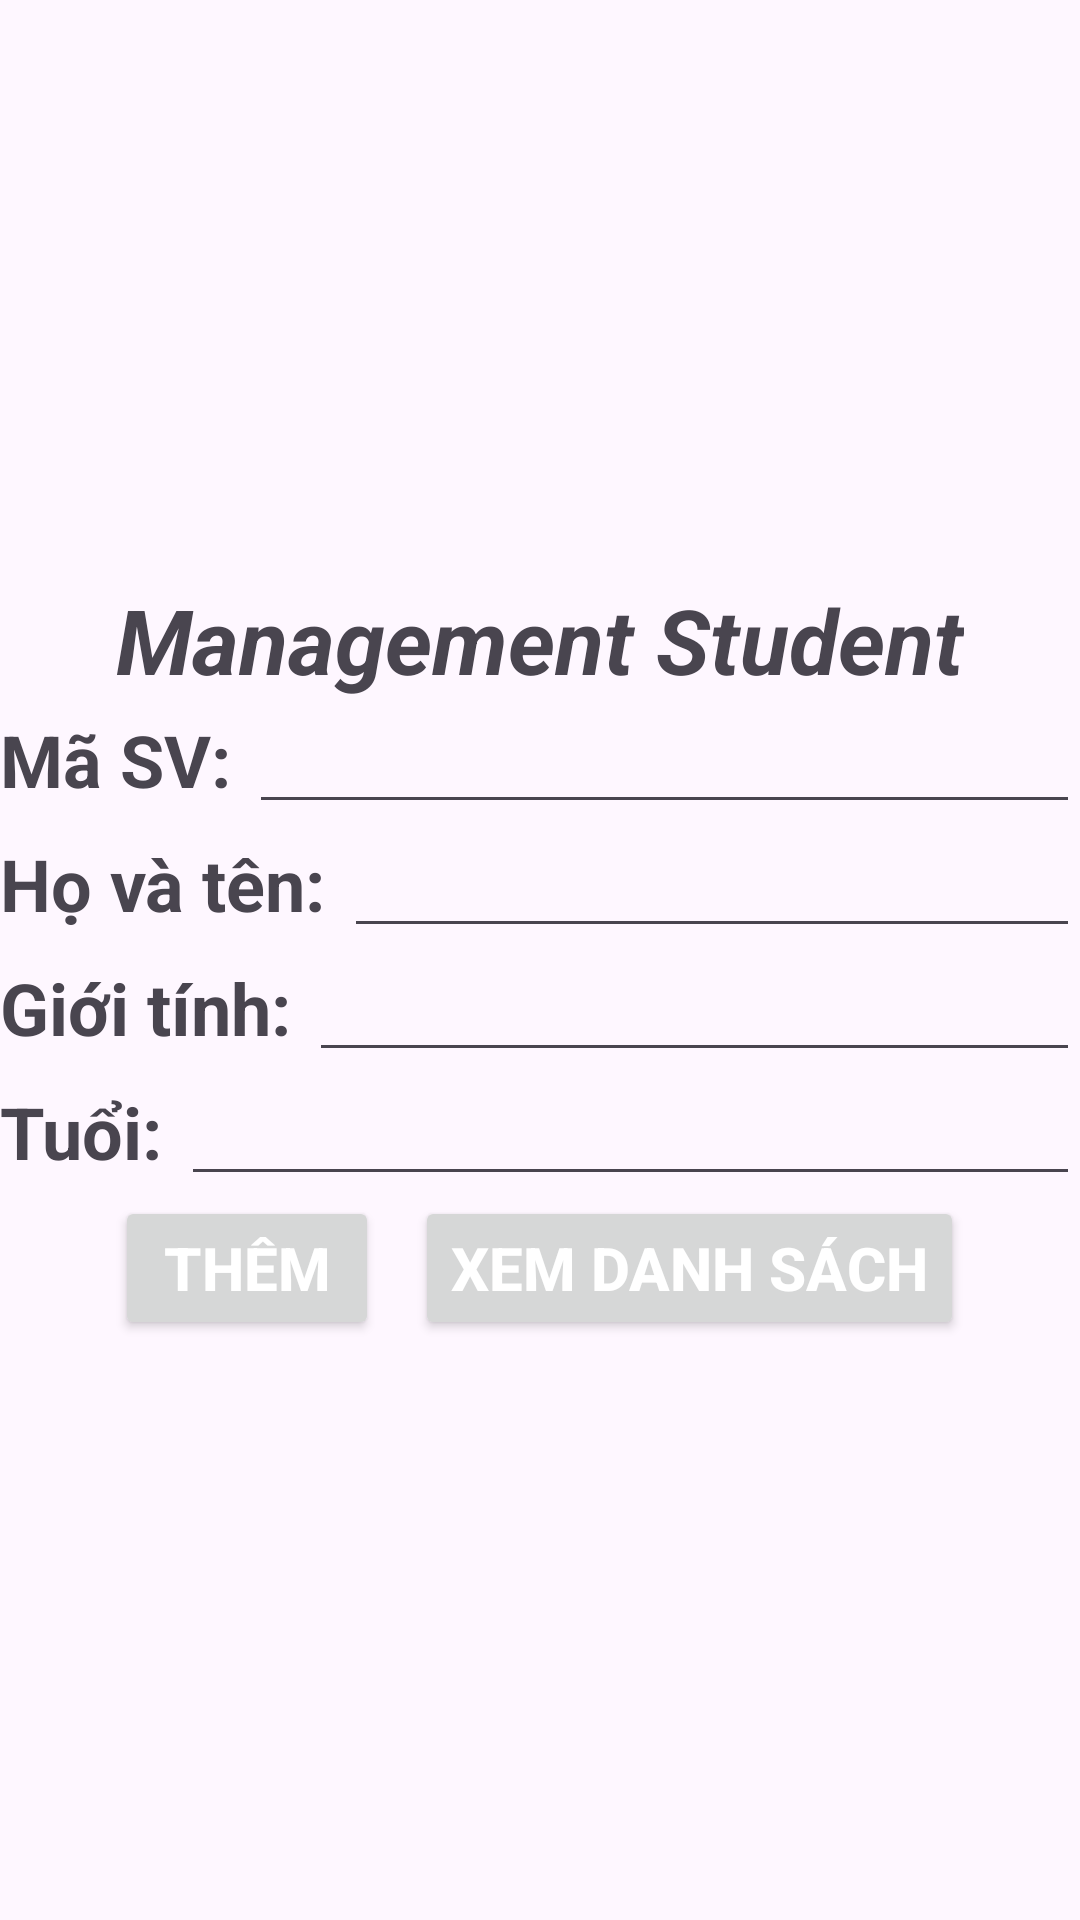

Reconstruct the res/layout file that produces this screen, plus the resources it refers to.
<!-- AndroidManifest.xml: application theme Theme.SVManager -->
<!-- res/layout/input_fragment.xml -->
<?xml version="1.0" encoding="utf-8"?>
<LinearLayout xmlns:android="http://schemas.android.com/apk/res/android"
    xmlns:app="http://schemas.android.com/apk/res-auto"
    xmlns:tools="http://schemas.android.com/tools"
    android:id="@+id/main"
    android:orientation="vertical"
    android:gravity="center"
    android:layout_margin="18.dp"
    android:layout_width="match_parent"
    android:layout_height="match_parent"
    tools:context=".InputFragment">

    <TextView
        android:id="@+id/tvInfo"
        android:textStyle="bold|italic"
        android:textSize="30.sp"
        android:textColor="@color/red"
        android:gravity="center"
        android:layout_width="wrap_content"
        android:layout_height="wrap_content"
        android:text="Management Student" />

    <LinearLayout
        android:orientation="horizontal"
        android:layout_width="match_parent"
        android:layout_height="wrap_content">

        <TextView
            android:id="@+id/tvMaSv"
            android:text="Mã SV: "
            android:textSize="24.sp"
            android:textStyle="bold"
            android:layout_width="wrap_content"
            android:layout_height="wrap_content"/>
        <EditText
            android:id="@+id/edtMaSv"
            android:layout_width="match_parent"
            android:layout_height="wrap_content"/>
    </LinearLayout>
    <LinearLayout
        android:orientation="horizontal"
        android:layout_width="match_parent"
        android:layout_height="wrap_content">

        <TextView
            android:id="@+id/tvName"
            android:text="Họ và tên: "
            android:textSize="24.sp"
            android:textStyle="bold"
            android:layout_width="wrap_content"
            android:layout_height="wrap_content"/>
        <EditText
            android:id="@+id/edtName"
            android:layout_width="match_parent"
            android:layout_height="wrap_content"/>
    </LinearLayout>
    <LinearLayout
        android:orientation="horizontal"
        android:layout_width="match_parent"
        android:layout_height="wrap_content">

        <TextView
            android:id="@+id/tvGender"
            android:text="Giới tính: "
            android:textSize="24.sp"
            android:textStyle="bold"
            android:layout_width="wrap_content"
            android:layout_height="wrap_content"/>
        <EditText
            android:id="@+id/edtGender"
            android:layout_width="match_parent"
            android:layout_height="wrap_content"/>
    </LinearLayout>
    <LinearLayout
        android:orientation="horizontal"
        android:layout_width="match_parent"
        android:layout_height="wrap_content">

        <TextView
            android:id="@+id/tvAge"
            android:text="Tuổi: "
            android:textSize="24.sp"
            android:textStyle="bold"
            android:layout_width="wrap_content"
            android:layout_height="wrap_content"/>
        <EditText
            android:id="@+id/edtAge"
            android:layout_width="match_parent"
            android:layout_height="wrap_content"/>
    </LinearLayout>

    <LinearLayout
        android:gravity="center"
        android:layout_width="match_parent"
        android:layout_height="wrap_content">
        <Button
            android:id="@+id/btnThem"
            android:text="Thêm"
            android:textStyle="bold"
            android:textColor="@color/white"
            android:textSize="20.sp"
            android:layout_width="wrap_content"
            android:layout_height="wrap_content"/>
        <Button
            android:id="@+id/btnXemDs"
            android:layout_marginLeft="12.dp"
            android:text="Xem Danh sách"
            android:textStyle="bold"
            android:textColor="@color/white"
            android:textSize="20.sp"
            android:layout_width="wrap_content"
            android:layout_height="wrap_content"/>
    </LinearLayout>
</LinearLayout>
<!-- resources referenced by this layout -->
<resources>
  <style name="Theme.SVManager" parent="Base.Theme.SVManager" />
  <style name="Base.Theme.SVManager" parent="Theme.Material3.DayNight.NoActionBar">
          
          
      </style>
  <!-- not gathered from this repository: default colours our renderer supplied (Android Studio template values) -->
  <color name="white">#FFFFFFFF</color>
</resources>
